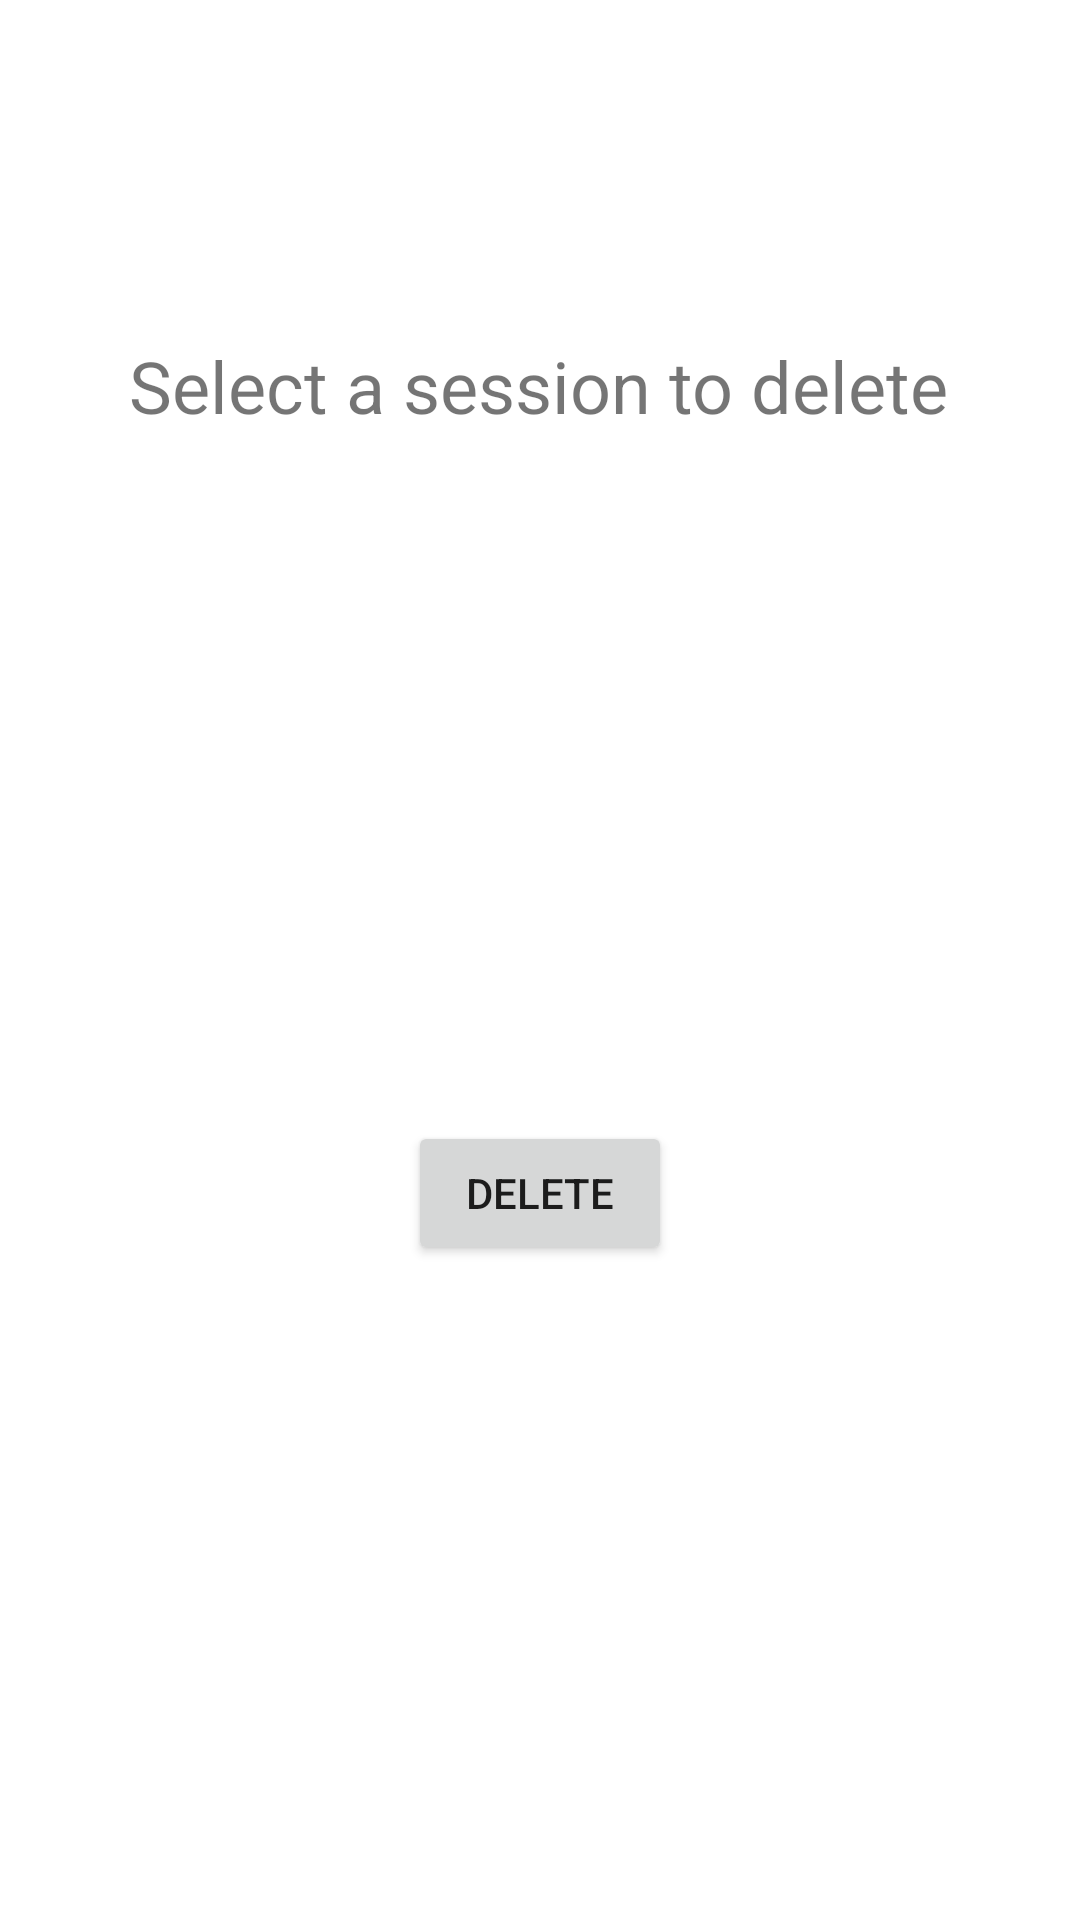

Layout XML and referenced resources for this Android screen:
<!-- AndroidManifest.xml: application theme Theme.Gymius -->
<!-- res/layout/activity_delete_session.xml -->
<?xml version="1.0" encoding="utf-8"?>
<androidx.constraintlayout.widget.ConstraintLayout xmlns:android="http://schemas.android.com/apk/res/android"
    xmlns:app="http://schemas.android.com/apk/res-auto"
    xmlns:tools="http://schemas.android.com/tools"
    android:layout_width="match_parent"
    android:layout_height="match_parent"
    tools:context=".DeleteSessionActivity">

    <TextView
        android:id="@+id/textView18"
        android:layout_width="wrap_content"
        android:layout_height="wrap_content"
        android:text="Select a session to delete"
        android:textSize="24sp"
        app:layout_constraintBottom_toBottomOf="parent"
        app:layout_constraintEnd_toEndOf="parent"
        app:layout_constraintHorizontal_bias="0.498"
        app:layout_constraintStart_toStartOf="parent"
        app:layout_constraintTop_toTopOf="parent"
        app:layout_constraintVertical_bias="0.185" />

    <Spinner
        android:id="@+id/spinner5"
        android:layout_width="409dp"
        android:layout_height="wrap_content"
        app:layout_constraintBottom_toBottomOf="parent"
        app:layout_constraintTop_toTopOf="parent"
        tools:layout_editor_absoluteX="1dp" />

    <Button
        android:id="@+id/deleteTheSession"
        android:layout_width="wrap_content"
        android:layout_height="wrap_content"
        android:text="delete"
        app:layout_constraintBottom_toBottomOf="parent"
        app:layout_constraintEnd_toEndOf="parent"
        app:layout_constraintStart_toStartOf="parent"
        app:layout_constraintTop_toTopOf="parent"
        app:layout_constraintVertical_bias="0.631" />
</androidx.constraintlayout.widget.ConstraintLayout>
<!-- resources referenced by this layout -->
<resources>
  <style name="Theme.Gymius" parent="Theme.MaterialComponents.DayNight.DarkActionBar">
          
          <item name="colorPrimary">@color/purple_500</item>
          <item name="colorPrimaryVariant">@color/purple_700</item>
          <item name="colorOnPrimary">@color/white</item>
          
          <item name="colorSecondary">@color/teal_200</item>
          <item name="colorSecondaryVariant">@color/teal_700</item>
          <item name="colorOnSecondary">@color/black</item>
          
          <item name="android:statusBarColor" tools:targetApi="l">?attr/colorPrimaryVariant</item>
          
      </style>
  <!-- not gathered from this repository: default colours our renderer supplied (Android Studio template values) -->
  <color name="purple_500">#FF6200EE</color>
  <color name="purple_700">#FF3700B3</color>
  <color name="teal_200">#FF03DAC5</color>
  <color name="teal_700">#FF018786</color>
  <color name="black">#FF000000</color>
  <color name="white">#FFFFFFFF</color>
</resources>
